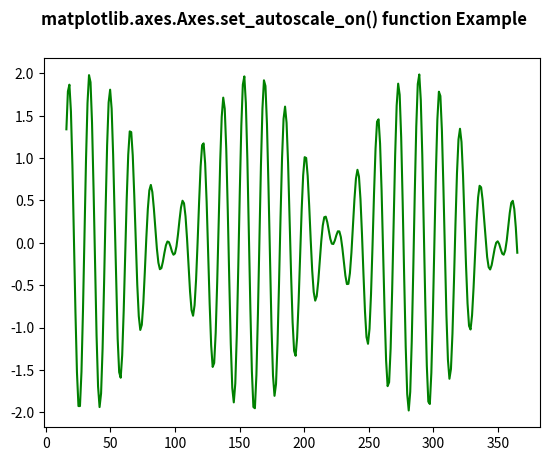

Write the Python code that produced this figure.
# ImpleIn Reviewtation of matplotlib function
import numpy as np
import matplotlib.pyplot as plt

xdata = np.linspace(16, 365, 300)
ydata = np.sin(2 * np.pi * xdata / 15) + np.cos(2 * np.pi * xdata / 17)

fig, ax = plt.subplots()

ax.plot(xdata, ydata, 'g-')
ax.set_autoscale_on(True)

fig.suptitle('matplotlib.axes.Axes.set_autoscale_on() function Example\n', fontweight ="bold")
fig.canvas.draw()
plt.show()
